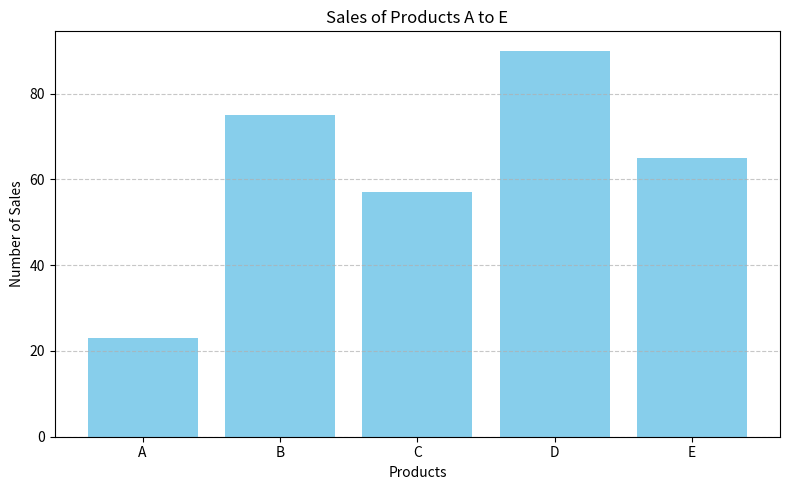

The script that saved this image:
import matplotlib.pyplot as plt

# Data for the products and their sales
products = ['A', 'B', 'C', 'D', 'E']
sales = [23, 75, 57, 90, 65]

# Create a bar plot
plt.figure(figsize=(8, 5))
plt.bar(products, sales, color='skyblue')

# Adding title and labels
plt.title('Sales of Products A to E')
plt.xlabel('Products')
plt.ylabel('Number of Sales')

# Show gridlines
plt.grid(axis='y', linestyle='--', alpha=0.7)

# Ensure everything fits
plt.tight_layout()

# Save the plot as an image
plt.savefig('sales_plot.png')

# Display the plot
plt.show()
